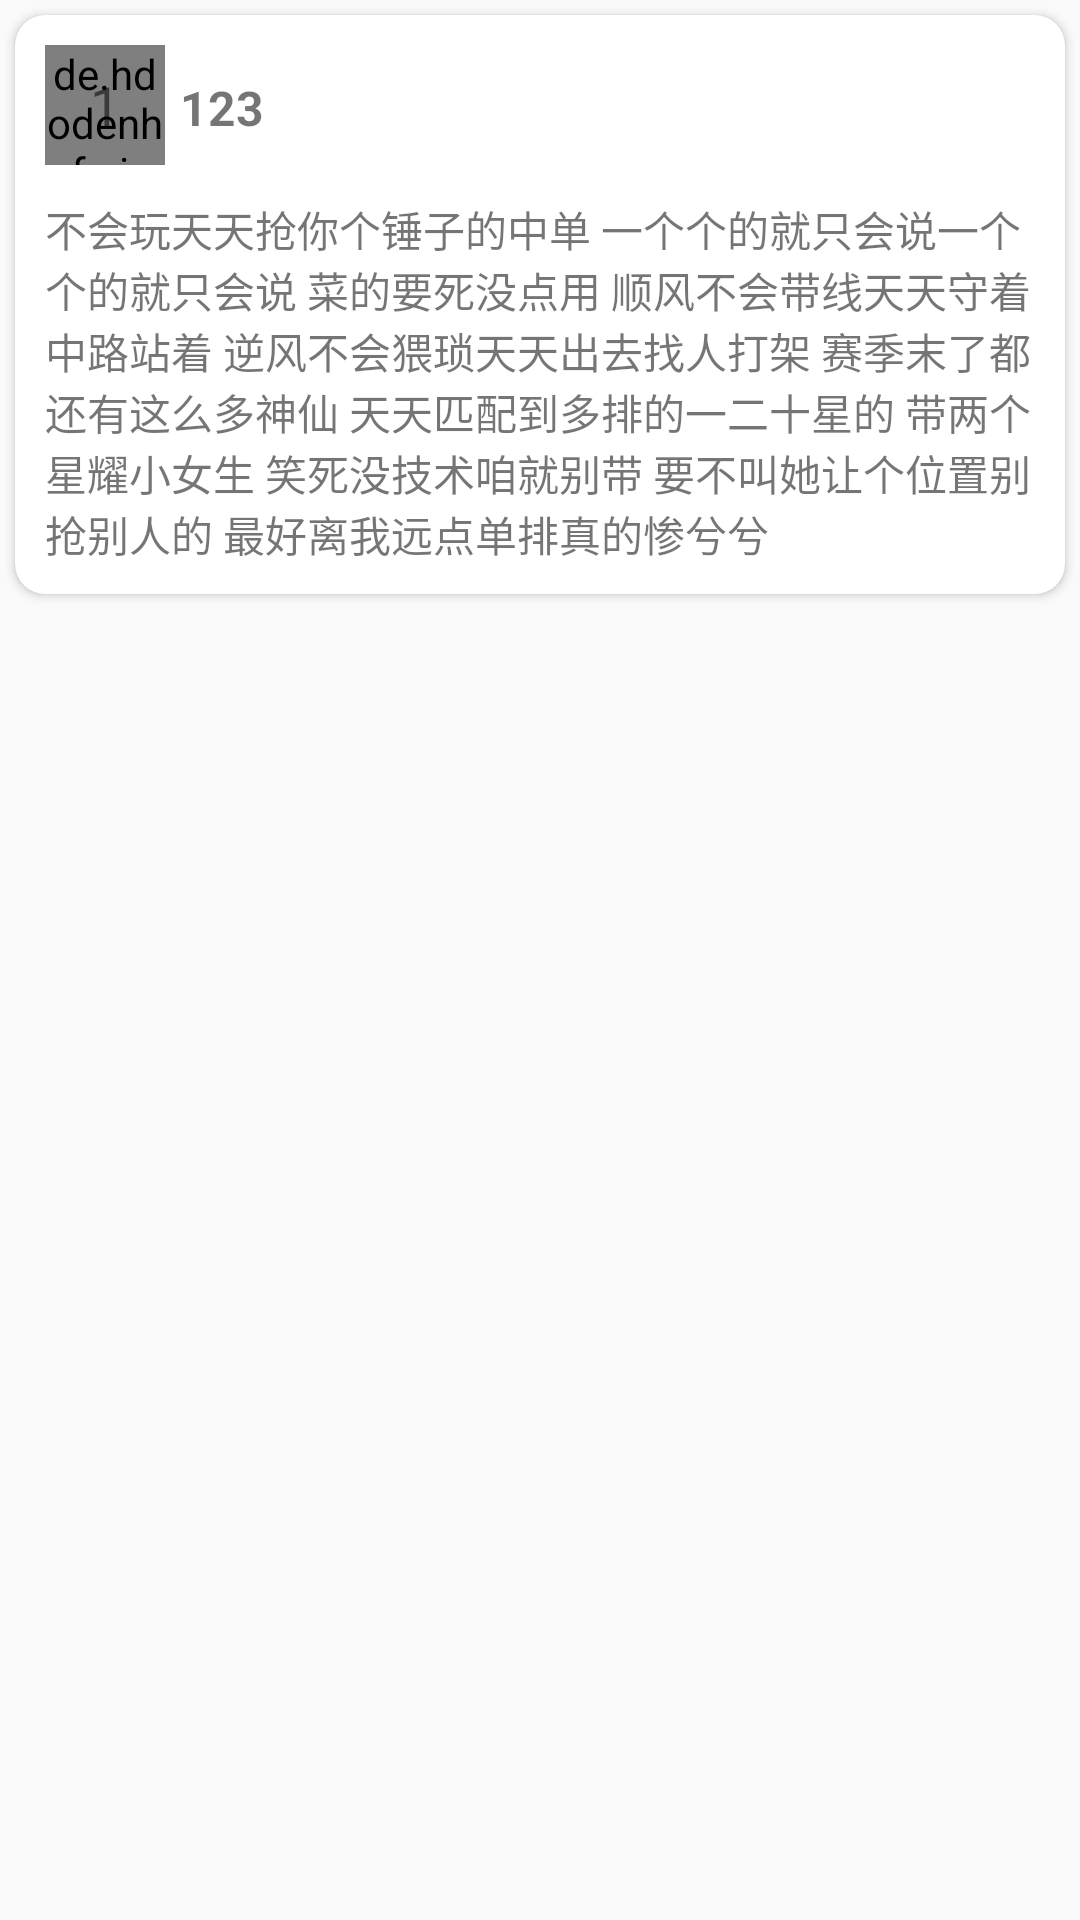

Layout XML and referenced resources for this Android screen:
<!-- AndroidManifest.xml: application theme AppTheme -->
<!-- res/layout/chatcard.xml -->
<?xml version="1.0" encoding="utf-8"?>
<LinearLayout xmlns:android="http://schemas.android.com/apk/res/android"
    android:layout_width="match_parent"
    android:layout_height="wrap_content"
    android:descendantFocusability="blocksDescendants"
    xmlns:app="http://schemas.android.com/apk/res-auto"
    xmlns:attr="http://schemas.android.com/tools">
    <android.support.v7.widget.CardView
        android:id="@+id/card"
        android:layout_marginTop="5dp"
        android:layout_marginBottom="5dp"
        android:layout_marginRight="5dp"
        android:layout_marginLeft="5dp"
        app:cardCornerRadius="10dp"
        android:layout_width="match_parent"
        android:layout_height="wrap_content">

        <LinearLayout
            android:layout_margin="5dp"
            android:orientation="vertical"
            android:layout_width="match_parent"
            android:layout_height="match_parent">
            <LinearLayout
                android:layout_width="match_parent"
                android:layout_height="wrap_content">
                <LinearLayout
                    android:layout_margin="5dp"
                    android:id="@+id/user_xinxi"
                    android:gravity="center"
                    android:layout_width="wrap_content"
                    android:layout_height="wrap_content">
                    <FrameLayout
                        android:layout_width="40dp"
                        android:layout_height="40dp">
                        <de.hdodenhof.circleimageview.CircleImageView
                            android:id="@+id/m1"
                            android:layout_width="40dp"
                            android:layout_height="40dp" />
                        <TextView
                            android:gravity="center"
                            android:id="@+id/touxiang"
                            android:textSize="18dp"
                            android:text="1"
                            android:layout_gravity="center"
                            android:layout_width="30dp"
                            android:layout_height="30dp" />
                    </FrameLayout>

                    <TextView
                        android:id="@+id/t1"
                        android:layout_width="match_parent"
                        android:layout_height="20dp"
                        android:layout_marginLeft="5dp"
                        android:layout_weight="1"
                        android:gravity="center_vertical"
                        android:text="123"
                        android:textSize="16dp"
                        android:textStyle="bold" />
                </LinearLayout>
            </LinearLayout>
            <View
                android:layout_marginLeft="5dp"
                android:layout_marginRight="5dp"
                android:background="#fff"
                android:layout_width="match_parent"
                android:layout_height="1dp"></View>

            <TextView
                android:id="@+id/tv_content"
                android:layout_width="match_parent"
                android:layout_height="wrap_content"
                android:layout_marginLeft="5dp"
                android:layout_marginTop="5dp"
                android:layout_marginBottom="5dp"
                android:text="不会玩天天抢你个锤子的中单
一个个的就只会说一个个的就只会说
菜的要死没点用
顺风不会带线天天守着中路站着
逆风不会猥琐天天出去找人打架
赛季末了都还有这么多神仙
天天匹配到多排的一二十星的
带两个星耀小女生
笑死没技术咱就别带
要不叫她让个位置别抢别人的
最好离我远点单排真的惨兮兮
"
                android:textSize="14dp" />
        </LinearLayout>
    </android.support.v7.widget.CardView>

</LinearLayout>
<!-- resources referenced by this layout -->
<resources>
  <style name="AppTheme" parent="Theme.AppCompat.Light.DarkActionBar">
          
          <item name="colorPrimary">@color/colorPrimary</item>
          <item name="colorPrimaryDark">@color/colorPrimaryDark</item>
          <item name="colorAccent">@color/colorAccent</item>
      </style>
  <color name="colorPrimary">#5CACEE</color>
  <color name="colorPrimaryDark">#5CACEE</color>
  <color name="colorAccent">#5CACEE</color>
</resources>
